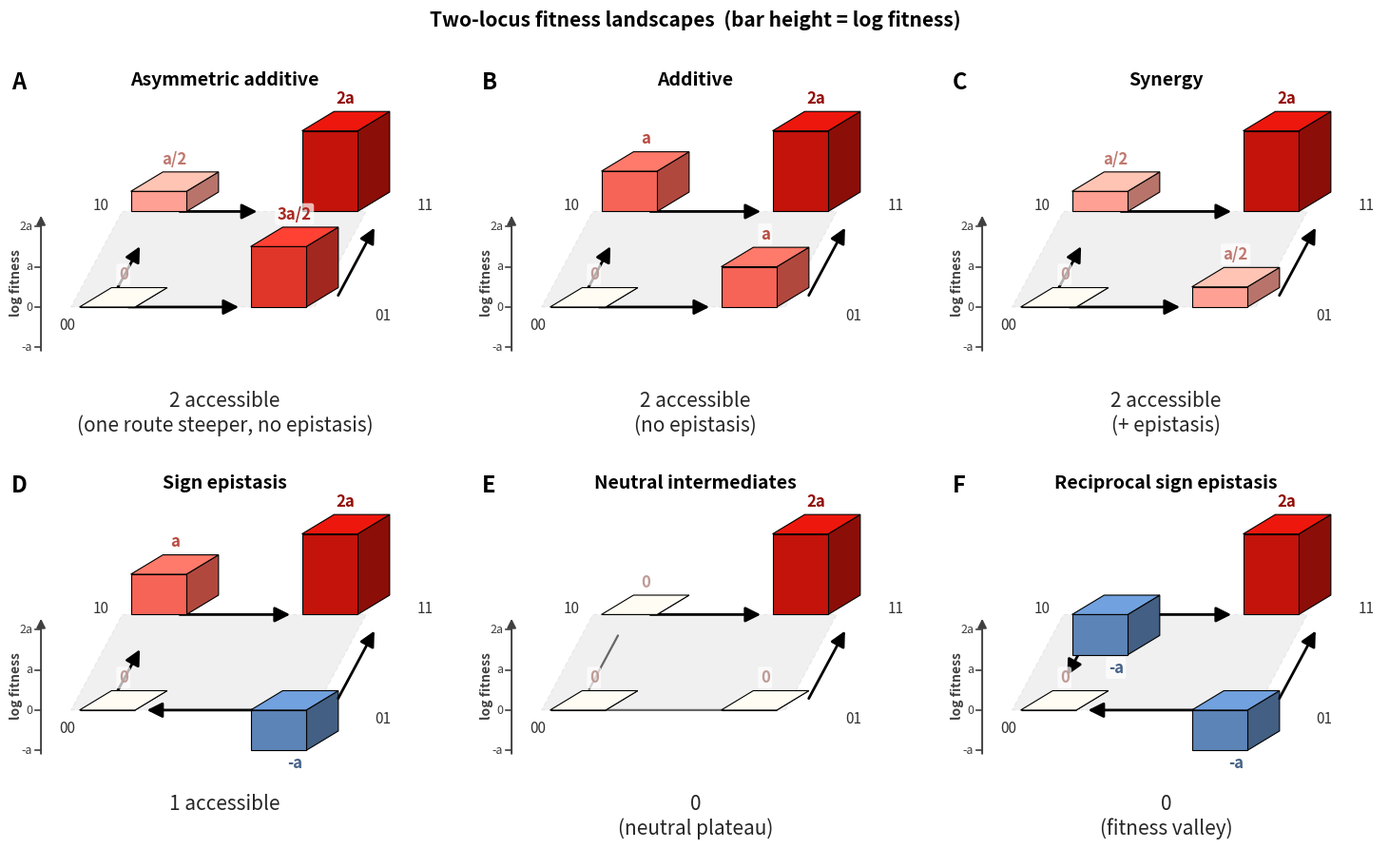
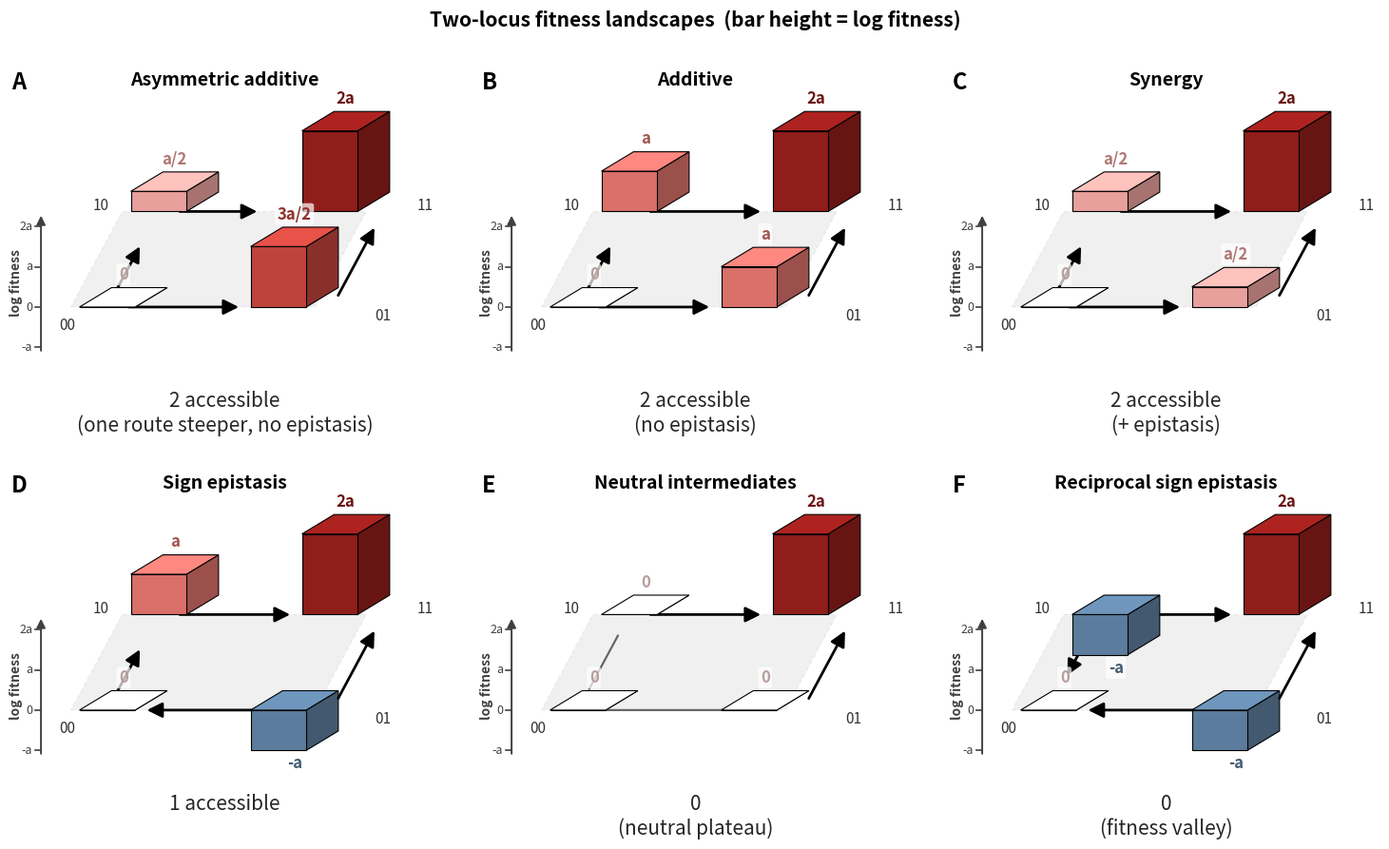
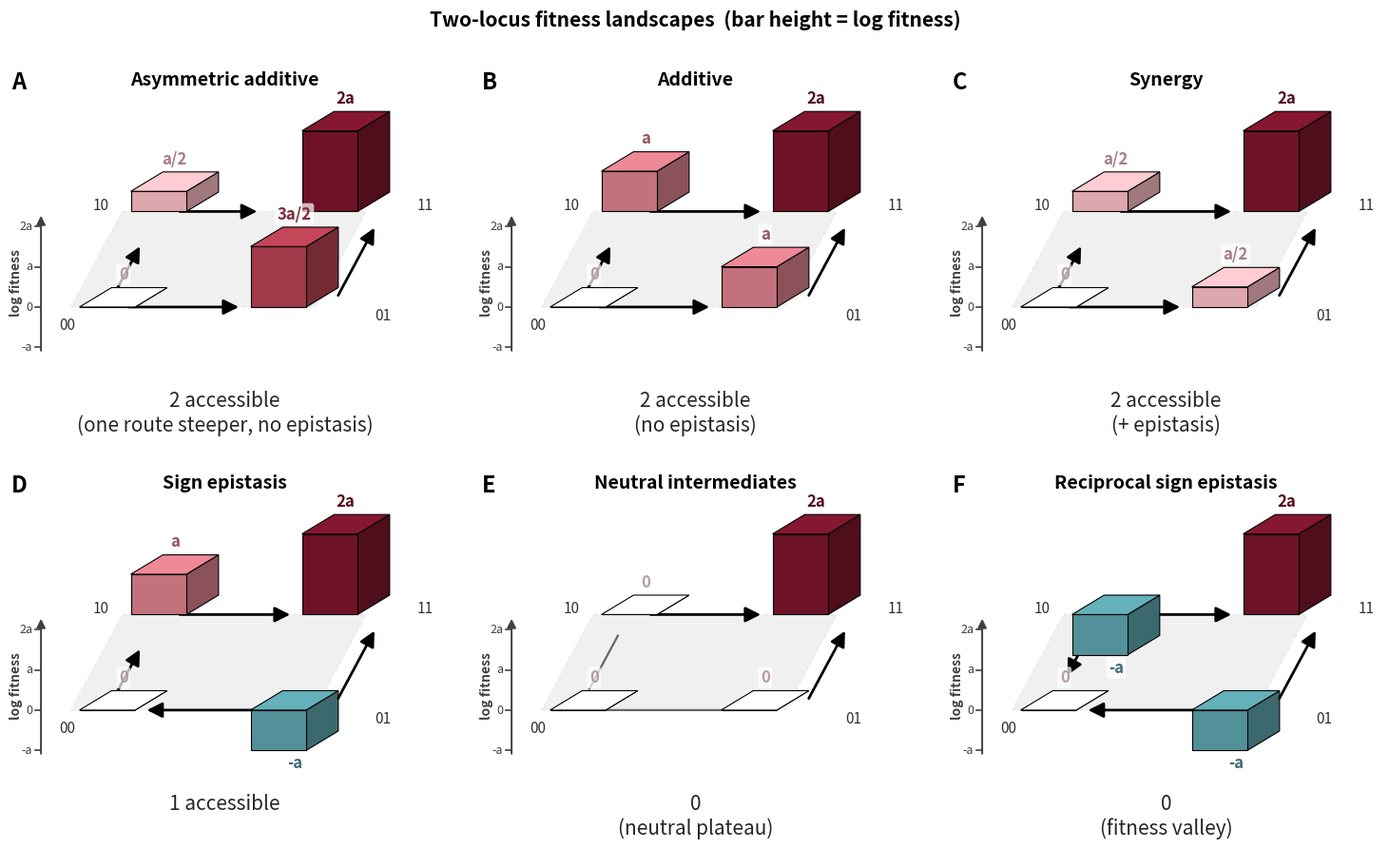

These figures' Python source, in order:
"""Recreate the six canonical two-locus fitness-landscape sketches (A-F).

Each panel is a two-locus / two-allele system whose four genotypes sit at the
corners of a square:

        10 ---- 11
        |        |
        00 ---- 01

A single scale parameter ``a`` sets every height.  Fitness values (in units of
``a``) per panel:

    A Asymmetric additive : 00=0  10=a/2  01=3a/2  11=2a
    B Additive            : 00=0  10=a    01=a     11=2a
    C Synergy             : 00=0  10=a/2  01=a/2   11=2a
    D Sign epistasis      : 00=0  10=a    01=-a    11=2a
    E Reciprocal sign     : 00=0  10=-a   01=-a    11=2a
    F Neutral intermediate: 00=0  10=0    01=0     11=2a

Each corner is drawn as a pseudo-3D (oblique-projection) bar whose signed
height is its fitness and whose colour is a diverging blue->purple->pink->red
map of that fitness.  Arrows along the four edges point *uphill* (toward the
fitter genotype); flat edges get a plain connector.  The number of monotone
uphill routes 00 -> 11 is the "accessible" count shown under each panel.

Run:  python3 epistasis_landscapes_fig.py
"""
from __future__ import annotations

from fractions import Fraction

import matplotlib
matplotlib.use("Agg")
import matplotlib.pyplot as plt
from matplotlib.patches import Polygon
from matplotlib.colors import LinearSegmentedColormap, Normalize, to_rgb


# --------------------------------------------------------------------------- #
# Panel definitions.  Values are coefficients c such that fitness = c * a.
# --------------------------------------------------------------------------- #
PANELS = [
    ("A", "Asymmetric additive",
     {"00": 0.0, "10": 0.5, "01": 1.5, "11": 2.0},
     "one route steeper, no epistasis"),
    ("B", "Additive",
     {"00": 0.0, "10": 1.0, "01": 1.0, "11": 2.0},
     "no epistasis"),
    ("C", "Synergy",
     {"00": 0.0, "10": 0.5, "01": 0.5, "11": 2.0},
     "+ epistasis"),
    ("D", "Sign epistasis",
     {"00": 0.0, "10": 1.0, "01": -1.0, "11": 2.0},
     ""),
    ("E", "Neutral intermediates",
     {"00": 0.0, "10": 0.0, "01": 0.0, "11": 2.0},
     "neutral plateau"),
    ("F", "Reciprocal sign epistasis",
     {"00": 0.0, "10": -1.0, "01": -1.0, "11": 2.0},
     "fitness valley"),
]

# Screen (axes-fraction) position of the front-bottom-left foot of each bar.
POS = {
    "00": (0.16, 0.26),
    "01": (0.56, 0.26),
    "10": (0.28, 0.58),
    "11": (0.68, 0.58),
}
EDGES = [("00", "10"), ("00", "01"), ("10", "11"), ("01", "11")]

BW = 0.13          # bar width
ODX, ODY = 0.075, 0.065   # oblique depth offset
VSCALE = 0.135     # screen height per unit of a


# --------------------------------------------------------------------------- #
# Colour handling.  Fitness ranges over [-1, 2] (units of a); 0 is the neutral
# baseline, so the diverging palettes are centred on 0.  Each palette is a
# (colormap, norm) pair.  Pick one via the PALETTE global / build_figure().
# --------------------------------------------------------------------------- #
def _seg(stops):
    return LinearSegmentedColormap.from_list("epi", stops)


# Every positive fitness (0 .. 2a) is the SAME hue, just a darker/more saturated
# shade as fitness grows, so a/2 reads as a lighter version of a and of 2a.
# Deleterious fitness (negative) gets its own, clearly different hue.
#   pos      : sequential single-hue colormap for coef >= 0
#   pos_norm : maps coef in [~0, 2] onto that ramp (lo < 0 keeps 0 faintly tinted)
#   neg      : colormap for the magnitude |coef| of deleterious genotypes
#   neg_norm : maps |coef| onto the negative ramp
PALETTES = {
    # Bright red gradient (light -> vivid red) with blue for deleterious.
    "reds": dict(
        pos=_seg([(0.00, "#ffe6e1"), (0.35, "#ff9d90"),
                  (0.65, "#f24a3d"), (1.00, "#c3130b")]),
        pos_norm=Normalize(vmin=-0.25, vmax=2.0),
        neg=_seg([(0.0, "#cfe0f2"), (1.0, "#2f5f9e")]),
        neg_norm=Normalize(vmin=0.0, vmax=1.4),
    ),
    # Deep single-hue crimson gradient with a muted steel-blue for deleterious.
    "crimson": dict(
        pos=_seg([(0.00, "#fceceb"), (0.35, "#e79c98"),
                  (0.70, "#cf5148"), (1.00, "#8f1d1a")]),
        pos_norm=Normalize(vmin=-0.25, vmax=2.0),
        neg=_seg([(0.0, "#dbe4f0"), (1.0, "#28527a")]),
        neg_norm=Normalize(vmin=0.0, vmax=1.4),
    ),
    # Burgundy/wine gradient with teal for deleterious (print-friendly).
    "wine": dict(
        pos=_seg([(0.00, "#f6e8ea"), (0.40, "#d99aa2"),
                  (0.75, "#a83f4e"), (1.00, "#6e1327")]),
        pos_norm=Normalize(vmin=-0.25, vmax=2.0),
        neg=_seg([(0.0, "#dcecec"), (1.0, "#1b6d78")]),
        neg_norm=Normalize(vmin=0.0, vmax=1.4),
    ),
}

PALETTE = "reds"   # default; override in build_figure()


def value_color(coef: float, palette: str = None):
    p = PALETTES[palette or PALETTE]
    if coef < 0:
        return p["neg"](p["neg_norm"](abs(coef)))
    return p["pos"](p["pos_norm"](coef))


def shade(color, factor: float):
    r, g, b = to_rgb(color)
    return (min(1, r * factor), min(1, g * factor), min(1, b * factor))


# --------------------------------------------------------------------------- #
# Label formatting: turn a coefficient into a nice "a" expression.
# --------------------------------------------------------------------------- #
def coef_label(coef: float) -> str:
    if coef == 0:
        return "0"
    fr = Fraction(coef).limit_denominator(8)
    sign = "-" if fr < 0 else ""
    fr = abs(fr)
    num, den = fr.numerator, fr.denominator
    if den == 1:
        body = "a" if num == 1 else f"{num}a"
    else:
        body = f"a/{den}" if num == 1 else f"{num}a/{den}"
    return sign + body


# --------------------------------------------------------------------------- #
# Drawing primitives
# --------------------------------------------------------------------------- #
def draw_bar(ax, bx: float, by: float, height: float, base_color, z: float):
    """Oblique-projected box rising (or hanging) from foot (bx, by)."""
    top_c = shade(base_color, 1.22)
    front_c = base_color
    side_c = shade(base_color, 0.72)

    top_edge = by + height          # y of the far end (may be below by)
    cap_y = by + max(height, 0.0)   # y where the visible top cap sits

    right = [(bx + BW, by), (bx + BW + ODX, by + ODY),
             (bx + BW + ODX, top_edge + ODY), (bx + BW, top_edge)]
    front = [(bx, by), (bx + BW, by), (bx + BW, top_edge), (bx, top_edge)]
    cap = [(bx, cap_y), (bx + BW, cap_y),
           (bx + BW + ODX, cap_y + ODY), (bx + ODX, cap_y + ODY)]

    ax.add_patch(Polygon(right, closed=True, facecolor=side_c,
                         edgecolor="black", linewidth=0.8, zorder=z))
    ax.add_patch(Polygon(front, closed=True, facecolor=front_c,
                         edgecolor="black", linewidth=0.8, zorder=z + 0.1))
    ax.add_patch(Polygon(cap, closed=True, facecolor=top_c,
                         edgecolor="black", linewidth=0.8, zorder=z + 0.2))


def foot_center(g: str):
    bx, by = POS[g]
    return bx + BW / 2.0, by


def draw_edge(ax, p_lo, p_hi, c_lo: float, c_hi: float,
              shrinkA: float = 16, shrinkB: float = 30, zorder: float = 1):
    """Arrow between two anchor points, pointing to the fitter genotype.

    Equal fitness -> plain (headless) connector.
    """
    if c_lo == c_hi:
        ax.annotate("", xy=p_hi, xytext=p_lo,
                    arrowprops=dict(arrowstyle="-", color="0.4",
                                    lw=1.6, shrinkA=18, shrinkB=18),
                    zorder=zorder)
        return

    src, dst = (p_lo, p_hi) if c_hi > c_lo else (p_hi, p_lo)
    ax.annotate("", xy=dst, xytext=src,
                arrowprops=dict(arrowstyle="-|>", color="black", lw=2.0,
                                shrinkA=shrinkA, shrinkB=shrinkB,
                                mutation_scale=24),
                zorder=zorder)


# Per-panel arrow tweaks: (panel letter, edge) -> shrinkB in points.
# Panel A's tall 01 bar carries the "3a/2" label right in the path of the
# 10 -> 11 top arrow, so we shorten that arrow to keep its tip clear.
EDGE_SHRINK = {("A", ("10", "11")): 55}


def accessible_routes(coefs: dict) -> int:
    """Count strictly-uphill two-step routes 00 -> {01,10} -> 11."""
    n = 0
    for mid in ("10", "01"):
        if coefs["00"] < coefs[mid] < coefs["11"]:
            n += 1
    return n


def draw_zero_plane(ax):
    """Translucent oblique square through the four feet = the fitness-0 plane.

    Bars rise above it; deleterious genotypes (negative fitness) visibly dip
    below it, which is what disambiguates e.g. the back-row -a bar in panel E.
    """
    quad = [
        (POS["00"][0] - 0.02, POS["00"][1]),
        (POS["01"][0] + BW + 0.02, POS["01"][1]),
        (POS["11"][0] + BW + 0.02, POS["11"][1]),
        (POS["10"][0] - 0.02, POS["10"][1]),
    ]
    ax.add_patch(Polygon(quad, closed=True, facecolor="0.6", alpha=0.14,
                         edgecolor="0.55", linewidth=0.8,
                         linestyle=(0, (4, 3)), zorder=0))


def draw_fitness_axis(ax):
    """Vertical scale on the left making explicit that bar height = fitness.

    Zero is aligned with the front baseline of the oblique plane; ticks mark
    -a, 0, a, 2a on the same VSCALE used for every bar.
    """
    x = 0.07
    y0 = POS["00"][1]

    def yv(c):
        return y0 + c * VSCALE

    lo, hi = yv(-1) - 0.02, yv(2) + 0.045
    ax.annotate("", xy=(x, hi), xytext=(x, lo),
                arrowprops=dict(arrowstyle="-|>", color="0.25", lw=1.4,
                                mutation_scale=14), zorder=1)
    for c, lab in [(-1, "-a"), (0, "0"), (1, "a"), (2, "2a")]:
        y = yv(c)
        ax.plot([x - 0.014, x], [y, y], color="0.25", lw=1.2, zorder=1)
        ax.text(x - 0.02, y, lab, ha="right", va="center",
                fontsize=9, color="0.25", zorder=6)
    ax.text(x - 0.058, yv(0.6), "log fitness", rotation=90, ha="center",
            va="center", fontsize=10, color="0.25", fontweight="bold")


def draw_panel(ax, letter, title, coefs, note):
    ax.set_xlim(0, 1)
    ax.set_ylim(0, 1)
    ax.axis("off")

    draw_zero_plane(ax)
    draw_fitness_axis(ax)

    # Arrows first so the bars occlude their lower parts (arrows sit in gaps).
    for g_lo, g_hi in EDGES:
        p_lo, p_hi = foot_center(g_lo), foot_center(g_hi)
        shrinkA, shrinkB, zorder = 16, 30, 1
        # Shift the 01->11 arrow to the right of the 01 bar (same direction /
        # angle for every panel, so top and bottom rows line up exactly) and
        # lift it on top so a tall 01 bar can't swallow it.
        if (g_lo, g_hi) == ("01", "11"):
            dx = 0.125
            p_lo = (p_lo[0] + dx, p_lo[1])
            p_hi = (p_hi[0] + dx, p_hi[1])
            shrinkA, shrinkB, zorder = 10, 14, 5
        shrinkB = EDGE_SHRINK.get((letter, (g_lo, g_hi)), shrinkB)
        draw_edge(ax, p_lo, p_hi, coefs[g_lo], coefs[g_hi],
                  shrinkA=shrinkA, shrinkB=shrinkB, zorder=zorder)

    # Bars: back row (10, 11) first, then front row (00, 01) on top.
    for g in ("10", "11", "00", "01"):
        bx, by = POS[g]
        coef = coefs[g]
        h = coef * VSCALE
        z = 2 + (0 if g in ("10", "11") else 2)
        draw_bar(ax, bx, by, h, value_color(coef), z)

        # Value label near the cap (above for positive, below for negative).
        cx = bx + BW / 2 + ODX / 2
        if h >= 0:
            ly, va = by + h + ODY + 0.015, "bottom"
        else:
            ly, va = by + h - 0.015, "top"
        ax.text(cx, ly, coef_label(coef), ha="center", va=va,
                fontsize=12, fontweight="bold",
                color=shade(value_color(coef), 0.75), zorder=6,
                bbox=dict(boxstyle="round,pad=0.15", facecolor="white",
                          edgecolor="none", alpha=0.7))

    # Genotype labels around the base.
    lab_kw = dict(fontsize=11, color="0.2", zorder=6)
    ax.text(POS["00"][0] - 0.01, POS["00"][1] - 0.06, "00",
            ha="right", va="center", **lab_kw)
    ax.text(POS["01"][0] + BW + 0.16, POS["01"][1] - 0.03, "01",
            ha="left", va="center", **lab_kw)
    ax.text(POS["10"][0] - 0.05, POS["10"][1] + 0.02, "10",
            ha="right", va="center", **lab_kw)
    ax.text(POS["11"][0] + BW + 0.14, POS["11"][1] + 0.02, "11",
            ha="left", va="center", **lab_kw)

    # Panel letter (top-left) and title.
    ax.text(0.0, 1.05, letter, transform=ax.transAxes,
            fontsize=17, fontweight="bold", va="top", ha="left")
    ax.text(0.5, 1.05, title, transform=ax.transAxes,
            fontsize=14, fontweight="bold", va="top", ha="center")

    # Accessibility caption.
    n = accessible_routes(coefs)
    caption = f"{n} accessible" if n else "0"
    if note:
        caption += f"\n({note})" if not n else f"\n({note})"
    ax.text(0.5, -0.02, caption, transform=ax.transAxes,
            fontsize=15, va="top", ha="center", color="0.15")


def build_figure(a: float = 1.0, palette: str = "science"):
    global PALETTE
    PALETTE = palette
    fig, axes = plt.subplots(2, 3, figsize=(15, 9))
    fig.patch.set_facecolor("white")
    for ax, (letter, title, coefs, note) in zip(axes.ravel(), PANELS):
        draw_panel(ax, letter, title, coefs, note)
    fig.suptitle("Two-locus fitness landscapes  (bar height = log fitness)",
                 fontsize=15, fontweight="bold", y=0.99)
    fig.subplots_adjust(left=0.02, right=0.98, top=0.90, bottom=0.08,
                        wspace=0.10, hspace=0.35)
    return fig


if __name__ == "__main__":
    import sys

    # Render one palette if named on the CLI, else render them all.
    names = sys.argv[1:] or list(PALETTES)
    for name in names:
        fig = build_figure(a=1.0, palette=name)
        out = f"epistasis_landscapes_{name}.png"
        fig.savefig(out, dpi=200, facecolor="white")
        plt.close(fig)
        print(f"wrote {out}")
